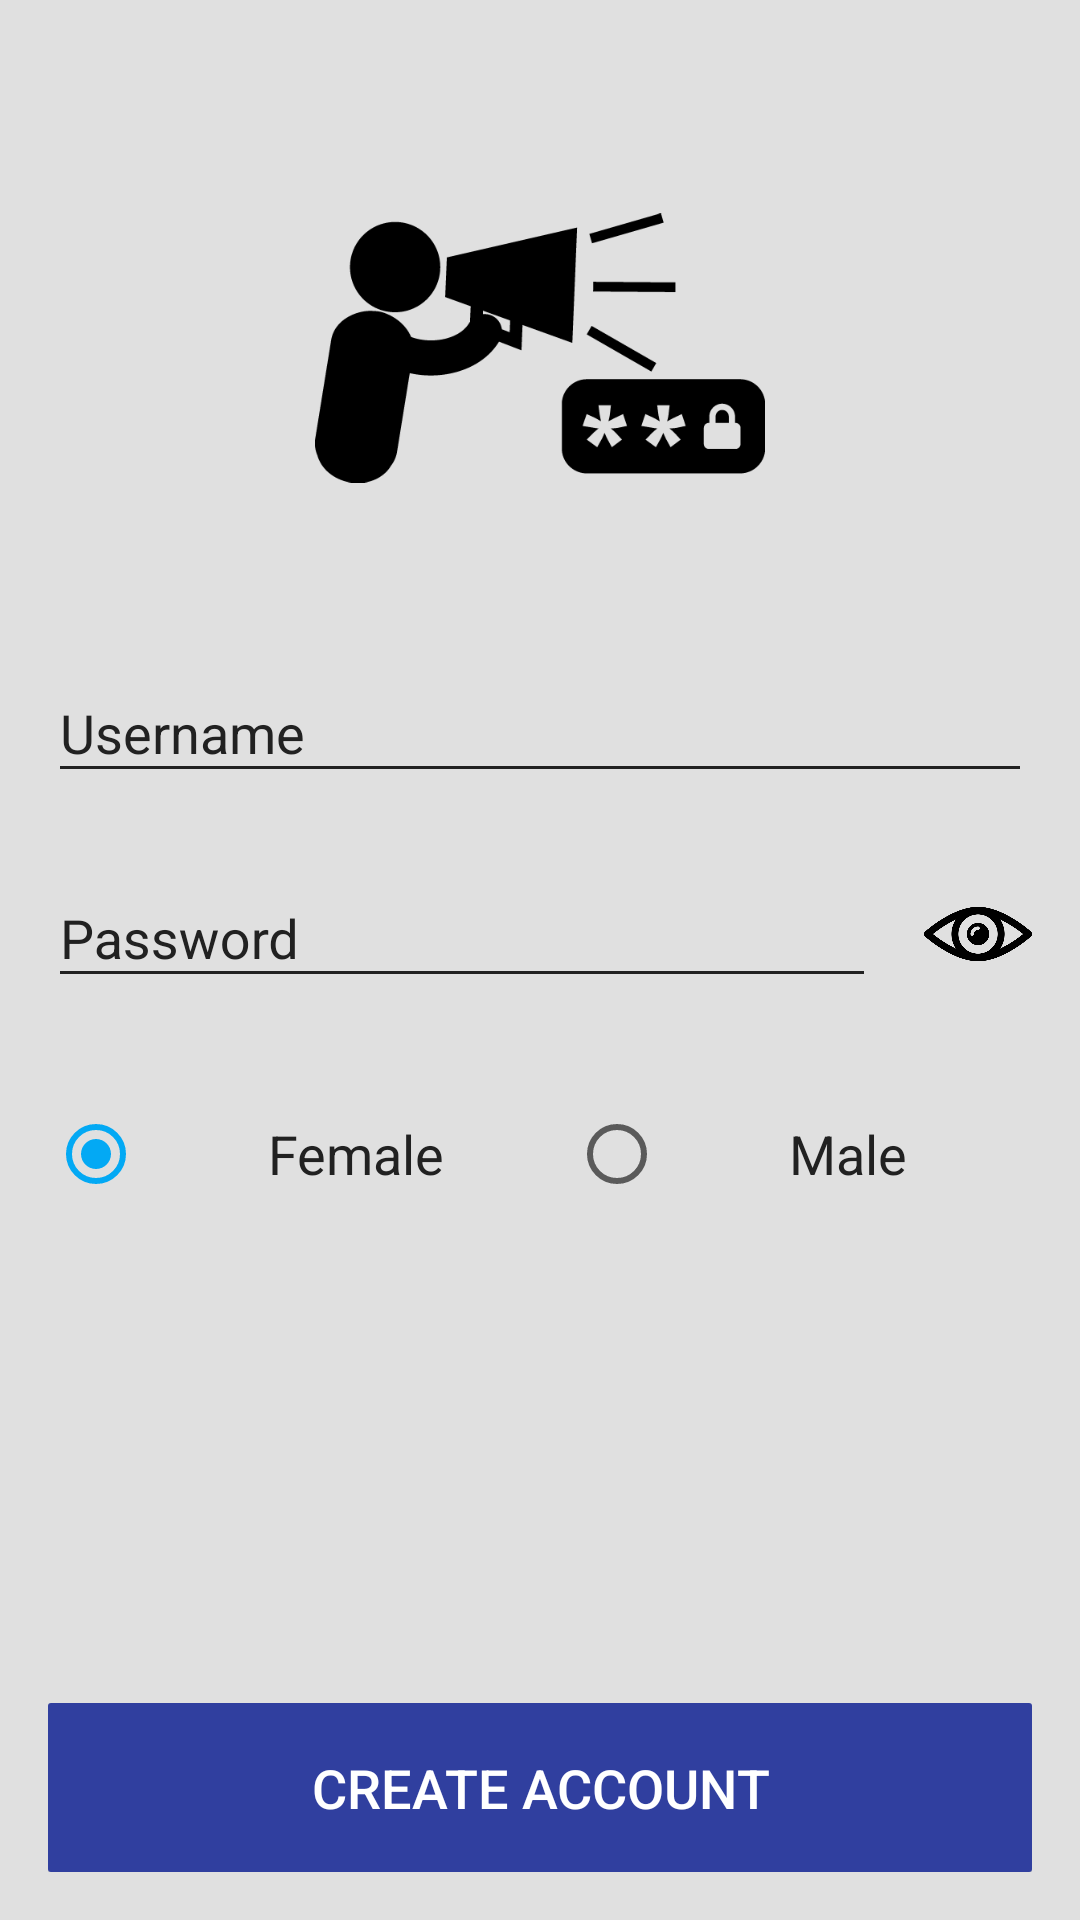

Reconstruct the res/layout file that produces this screen, plus the resources it refers to.
<!-- AndroidManifest.xml: application theme AppTheme -->
<!-- res/layout/activity_create.xml -->
<?xml version="1.0" encoding="utf-8"?>


<RelativeLayout
    android:id="@+id/create_layout"
    xmlns:android="http://schemas.android.com/apk/res/android"
    xmlns:tools="http://schemas.android.com/tools"
    android:layout_width="match_parent"
    android:layout_height="match_parent"
    android:background="@color/md_grey_300"
    android:focusable="true"
    android:focusableInTouchMode="true"
    android:paddingBottom="@dimen/activity_vertical_margin"
    android:paddingLeft="@dimen/activity_horizontal_margin"
    android:paddingRight="@dimen/activity_horizontal_margin"
    android:paddingTop="@dimen/activity_vertical_margin"
    tools:context="ca.uqac.example.speakerauthentication.CreateActivity">

    <ImageView
        android:id="@+id/logo"
        android:layout_width="150dp"
        android:layout_height="120dp"
        android:layout_alignParentTop="true"
        android:layout_centerHorizontal="true"
        android:layout_marginTop="40dp"
        android:src="@drawable/logo"/>

    <RelativeLayout
        android:id="@+id/inputs"
        android:layout_width="match_parent"
        android:layout_height="wrap_content"
        android:layout_below="@+id/logo"
        android:layout_marginTop="36dp">

        <LinearLayout
            android:id="@+id/username"
        xmlns:android="http://schemas.android.com/apk/res/android"
        android:layout_width="fill_parent"
        android:layout_height="wrap_content"
            android:layout_below="@+id/logo"
        android:orientation="horizontal">

        <android.support.design.widget.TextInputLayout
            android:layout_width="match_parent"
            android:layout_height="wrap_content"
            android:layout_below="@+id/logo"
            android:theme="@style/Inputs">

            <EditText
                android:id="@+id/username_input"
                android:layout_width="match_parent"
                android:layout_height="wrap_content"
                android:hint="@string/hint_username"
                android:inputType="textPersonName"
                android:textColor="@color/md_light_blue_500"/>

        </android.support.design.widget.TextInputLayout>
        </LinearLayout>

        <LinearLayout
            android:id="@+id/password"
            xmlns:android="http://schemas.android.com/apk/res/android"
            android:layout_width="fill_parent"
            android:layout_height="wrap_content"
            android:layout_below="@+id/username"
            android:layout_marginTop="16dp"
            android:orientation="horizontal">

            <android.support.design.widget.TextInputLayout
                android:layout_width="fill_parent"
                android:layout_height="wrap_content"
                android:layout_weight="1"
                android:theme="@style/Inputs">

                <EditText
                    android:id="@+id/password_input"
                    android:layout_width="match_parent"
                    android:layout_height="wrap_content"
                    android:hint="@string/hint_password"
                    android:inputType="textPassword"
                    android:textColor="@color/md_light_blue_500"/>

            </android.support.design.widget.TextInputLayout>

            <ImageView
                android:id="@+id/visibility"
                android:layout_width="36dp"
                android:layout_height="36dp"
                android:layout_marginLeft="16dp"
                android:layout_marginTop="13dp"
                android:src="@drawable/eye"/>

        </LinearLayout>

    </RelativeLayout>

    <RelativeLayout
        android:id="@+id/gender_radio"
        android:layout_width="match_parent"
        android:layout_height="wrap_content"
        android:layout_below="@id/inputs"
        android:layout_centerHorizontal="true"
        android:layout_marginTop="36dp">

        <RadioGroup xmlns:android="http://schemas.android.com/apk/res/android"
                    android:layout_width="match_parent"
                    android:layout_height="wrap_content"
                    android:layout_gravity="center"
                    android:gravity="center"
                    android:orientation="horizontal">

            <RadioButton
                android:id="@+id/radio_female"
                android:layout_width="wrap_content"
                android:layout_height="wrap_content"
                android:layout_gravity="center"
                android:layout_weight="1"
                android:checked="true"
                android:gravity="center"
                android:text="@string/radio_female"
                android:textColor="@color/md_grey_900"
                android:textSize="18sp"/>

            <RadioButton
                android:id="@+id/radio_male"
                android:layout_width="wrap_content"
                android:layout_height="wrap_content"
                android:layout_gravity="center"
                android:layout_weight="1"
                android:gravity="center"
                android:text="@string/radio_male"
                android:textColor="@color/md_grey_900"
                android:textSize="18sp"/>

        </RadioGroup>

    </RelativeLayout>

    <RelativeLayout
        android:layout_width="match_parent"
        android:layout_height="wrap_content"
        android:layout_alignParentBottom="true"
        android:layout_marginTop="36dp">

        <Button
            android:id="@+id/btn_create"
            style="@style/RaisedButton"
            android:layout_width="match_parent"
            android:layout_height="wrap_content"
            android:text="@string/btn_create"
            android:textColor="@color/md_white_1000"
            android:textSize="18dp"/>

    </RelativeLayout>

</RelativeLayout>
<!-- resources referenced by this layout -->
<resources>
  <color name="md_grey_300">#E0E0E0</color>
  <color name="md_grey_900">#212121</color>
  <color name="md_light_blue_500">#03A9F4</color>
  <color name="md_white_1000">#ffffff</color>
  <dimen name="activity_horizontal_margin">16dp</dimen>
  <dimen name="activity_vertical_margin">16dp</dimen>
  <!-- drawable eye: png bitmap (drawable, 24695 bytes) -->
  <!-- drawable logo: png bitmap (drawable, 10368 bytes) -->
  <string name="btn_create">Create Account</string>
  <string name="hint_password">Password</string>
  <string name="hint_username">Username</string>
  <string name="radio_female">Female</string>
  <string name="radio_male">Male</string>
  <style name="Inputs" parent="AppTheme">
          <item name="android:textColor">@color/md_grey_900</item>
          <item name="android:textColorHint">@color/md_grey_900</item>
          <item name="colorControlNormal">@color/md_grey_900</item>
          <item name="colorControlActivated">@color/md_light_blue_500</item>
          <item name="colorControlHighlight">@color/md_grey_900</item>
      </style>
  <style name="RaisedButton">
          <item name="android:textColor">@color/md_white_1000</item>
          <item name="android:padding">16dp</item>
          <item name="android:minWidth">88dp</item>
          <item name="android:minHeight">36dp</item>
          <item name="android:background">@drawable/raised_button</item>
      </style>
  <style name="AppTheme" parent="Base.Theme.AppCompat.Light.DarkActionBar">
          <item name="colorPrimary">@color/md_indigo_500</item>
          <item name="colorPrimaryDark">@color/md_indigo_700</item>
          <item name="colorAccent">@color/md_light_blue_500</item>
          <item name="android:textColorPrimary">@color/md_grey_900</item>
      </style>
  <!-- drawable raised_button (drawable) -->
  <?xml version="1.0" encoding="utf-8"?>
  
  
  <ripple xmlns:android="http://schemas.android.com/apk/res/android"
          android:color="@color/md_blue_100">
      <item>
          <shape xmlns:android="http://schemas.android.com/apk/res/android">
              <corners android:radius="1dp"/>
              <solid android:color="@color/md_indigo_700"/>
          </shape>
      </item>
  </ripple>
  <color name="md_indigo_500">#3F51B5</color>
  <color name="md_indigo_700">#303F9F</color>
  <color name="md_blue_100">#BBDEFB</color>
</resources>
